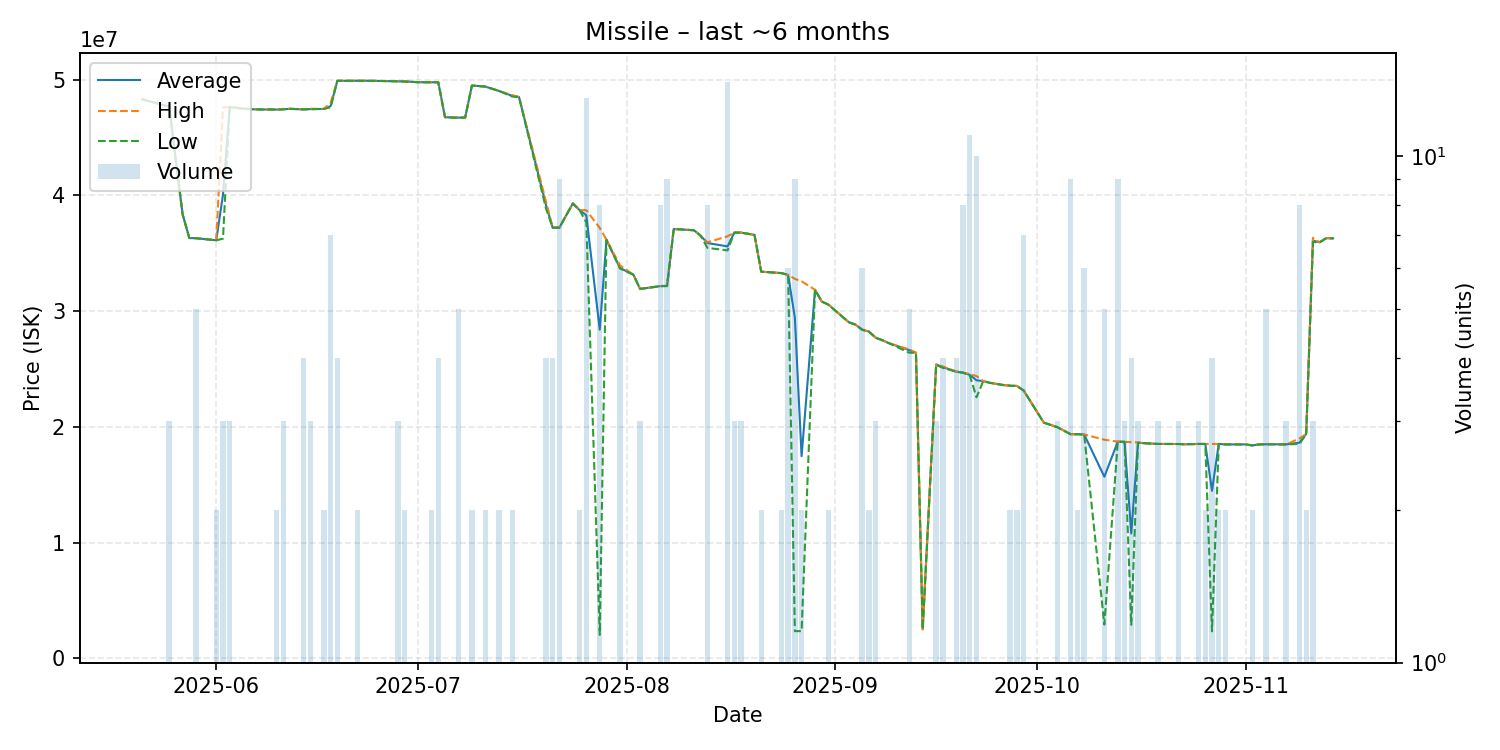

Data behind this chart, as committed beside it:
date, average, highest, lowest, order_count, volume
2025-05-21, 48300000, 48300000, 48300000, 1, 1
2025-05-25, 47670000, 47670000, 47670000, 2, 3
2025-05-27, 38370000, 38370000, 38370000, 1, 1
2025-05-28, 36320000, 36320000, 36320000, 1, 1
2025-05-29, 36302000, 36310000, 36300000, 4, 5
2025-06-01, 36125000, 36130000, 36120000, 2, 2
2025-06-02, 40043333, 47610000, 36260000, 3, 3
2025-06-03, 47620000, 47620000, 47620000, 2, 3
2025-06-06, 47450000, 47450000, 47450000, 1, 1
2025-06-08, 47420000, 47420000, 47420000, 1, 1
2025-06-09, 47430000, 47430000, 47430000, 1, 1
2025-06-10, 47415000, 47420000, 47410000, 2, 2
2025-06-11, 47446667, 47480000, 47430000, 3, 3
2025-06-12, 47480000, 47480000, 47480000, 1, 1
2025-06-14, 47432500, 47450000, 47430000, 3, 4
2025-06-15, 47460000, 47490000, 47445000, 3, 3
2025-06-17, 47470000, 47470000, 47470000, 2, 2
2025-06-18, 47715714, 48010000, 47620000, 5, 7
2025-06-19, 49900000, 49900000, 49900000, 2, 4
2025-06-22, 49905000, 49910000, 49900000, 2, 2
2025-06-24, 49900000, 49900000, 49900000, 1, 1
2025-06-27, 49870000, 49870000, 49870000, 1, 1
2025-06-28, 49856667, 49870000, 49850000, 3, 3
2025-06-29, 49850000, 49860000, 49840000, 2, 2
2025-07-01, 49780000, 49780000, 49780000, 1, 1
2025-07-03, 49775000, 49780000, 49770000, 2, 2
2025-07-04, 49777500, 49780000, 49770000, 3, 4
2025-07-05, 46760000, 46760000, 46760000, 1, 1
2025-07-06, 46730000, 46730000, 46730000, 1, 1
2025-07-07, 46720000, 46730000, 46705000, 5, 5
2025-07-08, 46730000, 46730000, 46730000, 1, 1
2025-07-09, 49495000, 49500000, 49490000, 2, 2
2025-07-11, 49400000, 49400000, 49400000, 1, 2
2025-07-13, 49030000, 49030000, 49030000, 1, 2
2025-07-15, 48600000, 48660000, 48540000, 2, 2
2025-07-16, 48500000, 48500000, 48500000, 1, 1
2025-07-20, 39200000, 39500000, 38900000, 2, 4
2025-07-21, 37220000, 37230000, 37210000, 2, 4
2025-07-22, 37211111, 37240000, 37210000, 5, 9
2025-07-24, 39310000, 39310000, 39310000, 1, 1
2025-07-25, 38735000, 38740000, 38730000, 2, 2
2025-07-26, 38284615, 38720000, 37670000, 5, 13
2025-07-28, 28401250, 37190000, 2035000, 3, 8
2025-07-29, 36170000, 36170000, 36170000, 1, 1
2025-07-31, 33736667, 33970000, 33690000, 2, 6
2025-08-02, 33150000, 33150000, 33150000, 1, 1
2025-08-03, 31920000, 31920000, 31920000, 2, 3
2025-08-06, 32166250, 32170000, 32160000, 4, 8
2025-08-07, 32172222, 32200000, 32170000, 4, 9
2025-08-08, 37100000, 37100000, 37100000, 1, 1
2025-08-11, 36990000, 36990000, 36990000, 1, 1
2025-08-12, 36520000, 36520000, 36520000, 1, 1
2025-08-13, 35886250, 35950000, 35470000, 6, 8
2025-08-16, 35597143, 36465000, 35250000, 8, 14
2025-08-17, 36790000, 36790000, 36790000, 3, 3
2025-08-18, 36786667, 36800000, 36780000, 2, 3
2025-08-20, 36590000, 36590000, 36590000, 1, 1
2025-08-21, 33410000, 33410000, 33410000, 1, 2
2025-08-24, 33290000, 33290000, 33290000, 1, 2
2025-08-25, 33130000, 33130000, 33130000, 2, 6
... 58 more rows
